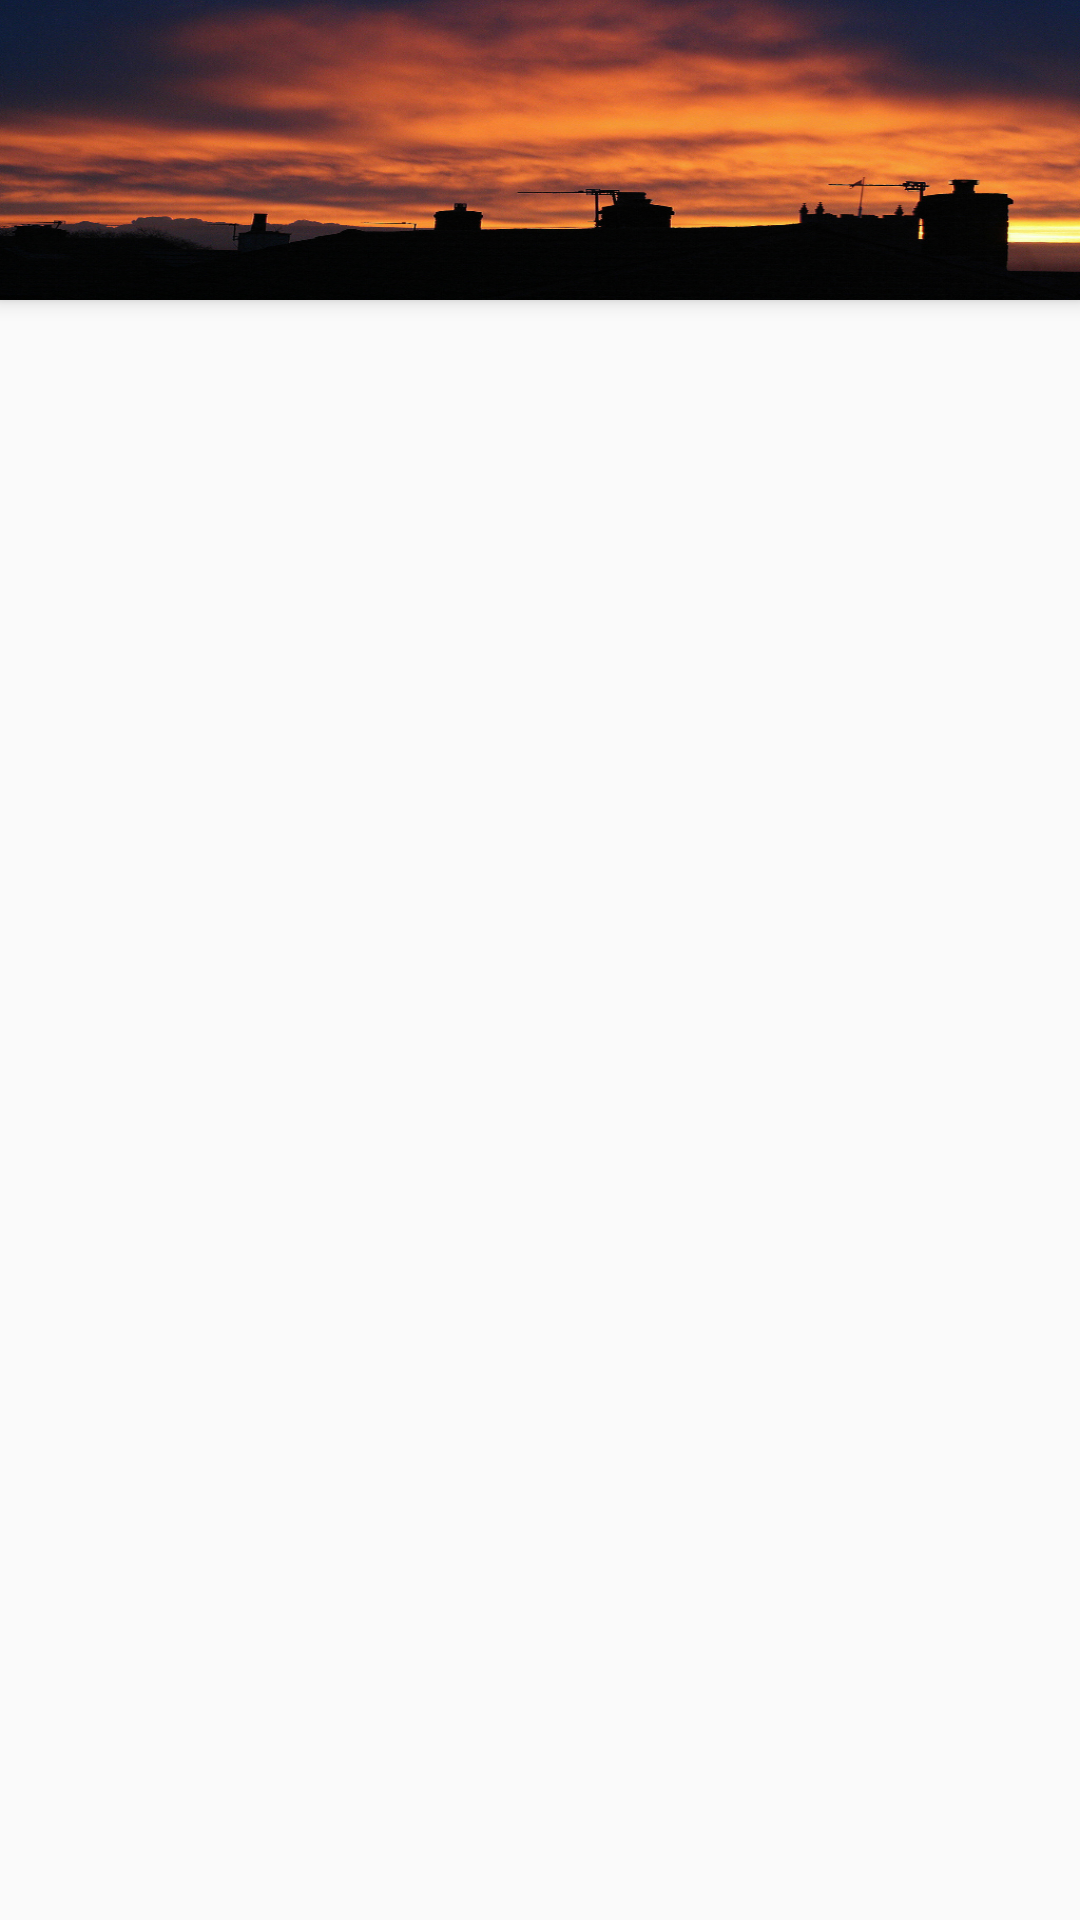

Android layout source for this screen:
<!-- AndroidManifest.xml: activity theme AppTheme.NoActionBar -->
<!-- res/layout/activity_main.xml -->
<?xml version="1.0" encoding="utf-8"?>
<android.support.design.widget.CoordinatorLayout xmlns:android="http://schemas.android.com/apk/res/android"
    xmlns:app="http://schemas.android.com/apk/res-auto"
    xmlns:tools="http://schemas.android.com/tools"
    android:id="@+id/main_content"
    android:layout_width="match_parent"
    android:layout_height="match_parent"
    android:fitsSystemWindows="true"
    tools:context="com.example.bmcp1.finalyearappratethegaff.MainActivity">

    <android.support.design.widget.AppBarLayout
        android:id="@+id/appbar"
        android:layout_width="match_parent"
        android:layout_height="100dp"
        android:background="@drawable/rooftops_two"
        android:paddingTop="@dimen/appbar_padding_top"
        android:theme="@style/AppTheme.AppBarOverlay">

        <android.support.v7.widget.Toolbar
            android:id="@+id/toolbar"
            android:layout_width="match_parent"
            android:layout_height="?attr/actionBarSize"
            android:background="#00000000"
            app:layout_scrollFlags="scroll|enterAlways"
            app:popupTheme="@style/AppTheme.PopupOverlay">

        </android.support.v7.widget.Toolbar>

        <android.support.design.widget.TabLayout
            android:id="@+id/tabs"
            android:layout_width="match_parent"
            android:layout_height="wrap_content" />

    </android.support.design.widget.AppBarLayout>

    <android.support.v4.view.ViewPager
        android:id="@+id/container"
        android:layout_width="match_parent"
        android:layout_height="match_parent"
        app:layout_behavior="@string/appbar_scrolling_view_behavior" />



</android.support.design.widget.CoordinatorLayout>
<!-- resources referenced by this layout -->
<resources>
  <!-- drawable rooftops_two: jpg bitmap (drawable, 386543 bytes) -->
  <style name="AppTheme.AppBarOverlay" parent="ThemeOverlay.AppCompat.Dark.ActionBar" />
  <style name="AppTheme.PopupOverlay" parent="ThemeOverlay.AppCompat.Light" />
  <style name="AppTheme.NoActionBar">
          <item name="windowActionBar">false</item>
          <item name="windowNoTitle">true</item>
      </style>
</resources>
